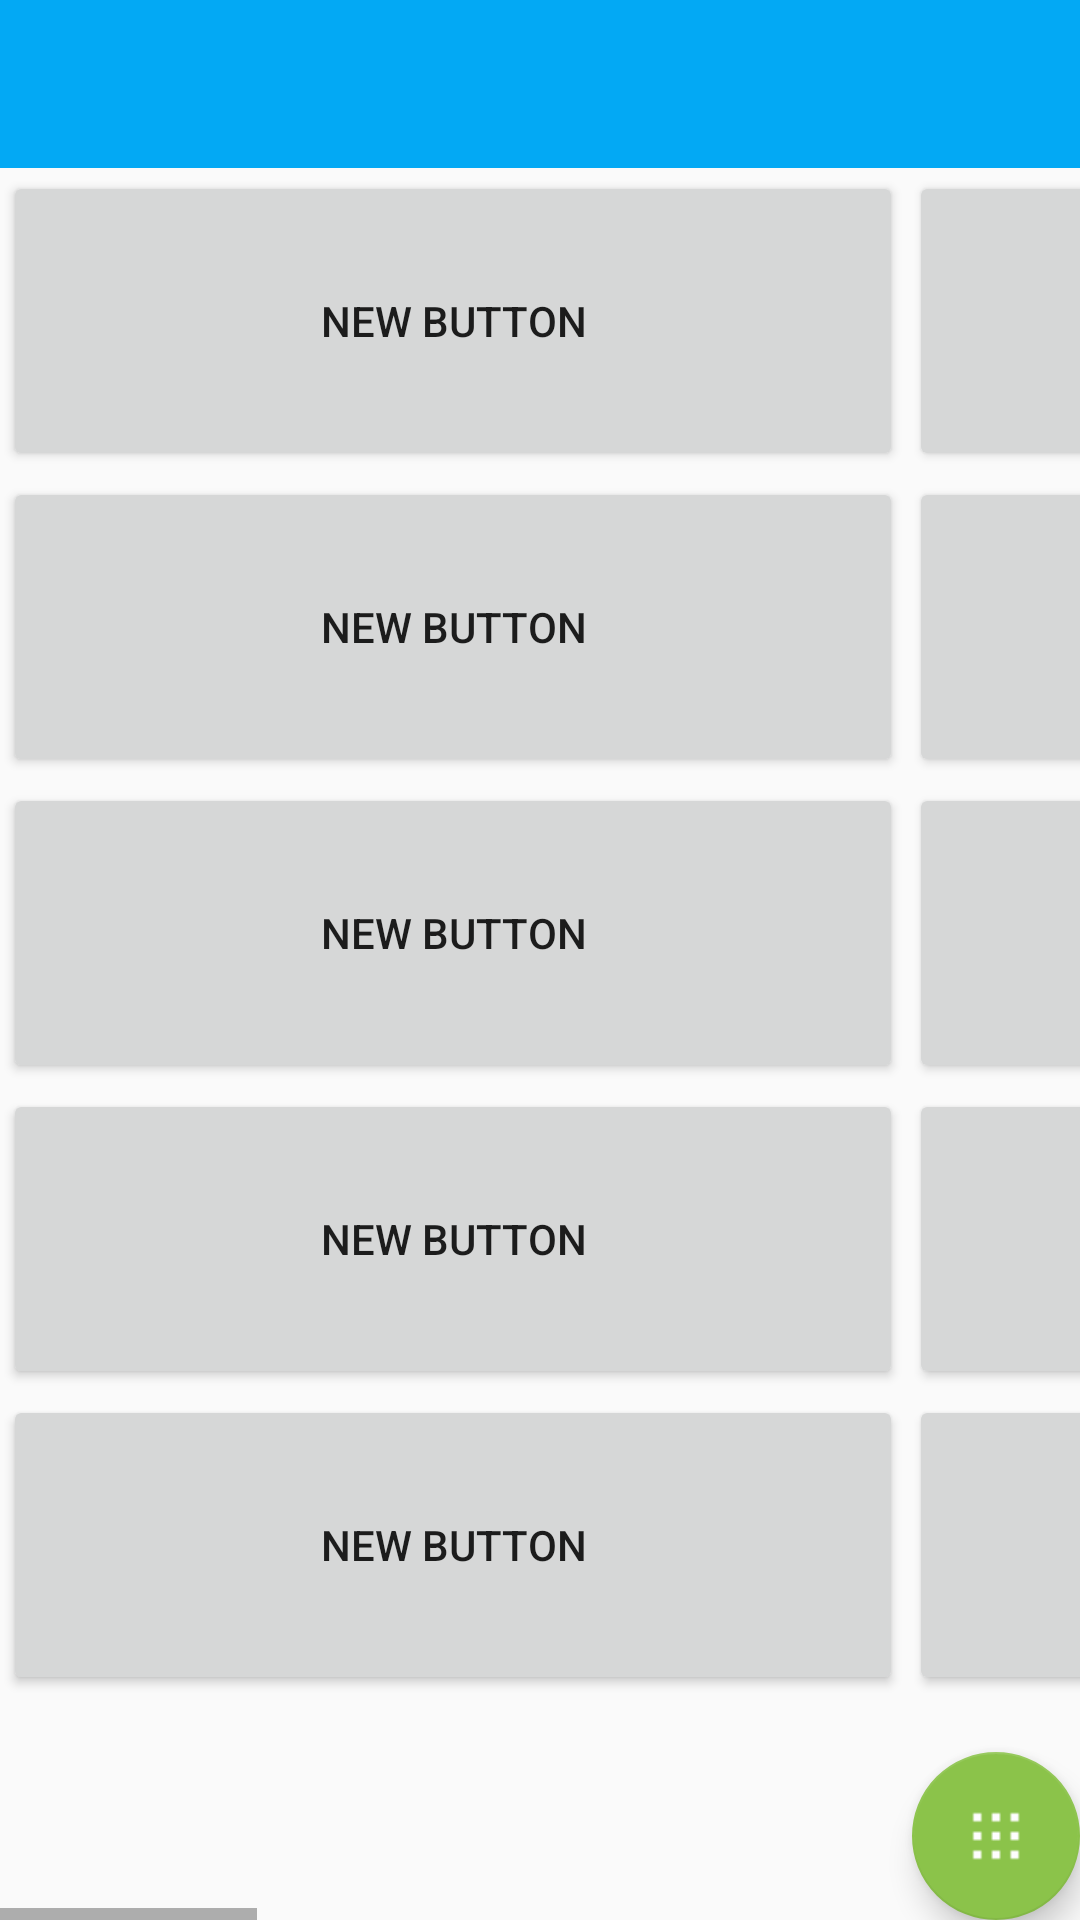

Here is an Android app screen rendered from its layout file. Give the layout XML and the strings, colors and styles it references.
<!-- AndroidManifest.xml: application theme AppTheme -->
<!-- res/layout/activity_board.xml -->
<?xml version="1.0" encoding="utf-8"?>
<LinearLayout xmlns:android="http://schemas.android.com/apk/res/android"
    xmlns:app="http://schemas.android.com/apk/res-auto"
    android:orientation="vertical"
    android:layout_width="match_parent"
    android:layout_height="match_parent"
    android:theme="@style/AppTheme">

    <android.support.design.widget.AppBarLayout android:layout_height="wrap_content"
        android:layout_width="match_parent" android:theme="@style/AppTheme.AppBarOverlay">

        <android.support.v7.widget.Toolbar android:id="@+id/toolbar"
            android:layout_width="match_parent" android:layout_height="?attr/actionBarSize"
            android:background="?attr/colorPrimary" app:popupTheme="@style/AppTheme.PopupOverlay" />

    </android.support.design.widget.AppBarLayout>

    <FrameLayout
        android:layout_width="match_parent"
        android:layout_height="match_parent">

        <HorizontalScrollView
            android:layout_width="fill_parent"
            android:layout_height="fill_parent"
            android:id="@+id/horizontalScrollView"
            android:fillViewport="true">
            <TableLayout
                android:layout_width="wrap_content"
                android:layout_height="wrap_content">

                
                <TableRow
                    android:layout_width="match_parent"
                    android:layout_height="match_parent">

                    <Button
                        android:text="New Button"
                        android:id="@+id/tile00"
                        android:layout_column="0"
                        style="@style/GameTile" />

                    <Button
                        android:text="Button"
                        android:id="@+id/tile01"
                        android:layout_column="1"
                        style="@style/GameTile" />

                    <Button
                        android:text="Button"
                        android:id="@+id/tile02"
                        android:layout_column="2"
                        style="@style/GameTile" />

                    <Button
                        android:text="Button"
                        android:id="@+id/tile03"
                        android:layout_column="2"
                        style="@style/GameTile" />

                    <Button
                        android:text="Button"
                        android:id="@+id/tile04"
                        android:layout_column="2"
                        style="@style/GameTile" />
                </TableRow>

                

                <TableRow
                    android:layout_width="match_parent"
                    android:layout_height="match_parent">

                    <Button
                        android:text="New Button"
                        android:id="@+id/tile10"
                        android:layout_column="0"
                        style="@style/GameTile" />

                    <Button
                        android:text="Button"
                        android:id="@+id/tile11"
                        android:layout_column="1"
                        style="@style/GameTile" />

                    <Button
                        android:text="Button"
                        android:id="@+id/tile12"
                        android:layout_column="2"
                        style="@style/GameTile" />

                    <Button
                        android:text="Button"
                        android:id="@+id/tile13"
                        android:layout_column="2"
                        style="@style/GameTile" />

                    <Button
                        android:text="Button"
                        android:id="@+id/tile14"
                        android:layout_column="2"
                        style="@style/GameTile" />
                </TableRow>

                

                <TableRow
                    android:layout_width="match_parent"
                    android:layout_height="match_parent">

                    <Button
                        android:text="New Button"
                        android:id="@+id/tile20"
                        android:layout_column="0"
                        style="@style/GameTile" />

                    <Button
                        android:text="Button"
                        android:id="@+id/tile21"
                        android:layout_column="1"
                        style="@style/GameTile" />

                    <Button
                        android:text="Button"
                        android:id="@+id/tile22"
                        android:layout_column="2"
                        style="@style/GameTile" />

                    <Button
                        android:text="Button"
                        android:id="@+id/tile23"
                        android:layout_column="2"
                        style="@style/GameTile" />

                    <Button
                        android:text="Button"
                        android:id="@+id/tile24"
                        android:layout_column="2"
                        style="@style/GameTile" />
                </TableRow>

                

                <TableRow
                    android:layout_width="match_parent"
                    android:layout_height="match_parent">

                    <Button
                        android:text="New Button"
                        android:id="@+id/tile30"
                        android:layout_column="0"
                        style="@style/GameTile" />

                    <Button
                        android:text="Button"
                        android:id="@+id/tile31"
                        android:layout_column="1"
                        style="@style/GameTile" />

                    <Button
                        android:text="Button"
                        android:id="@+id/tile32"
                        android:layout_column="2"
                        style="@style/GameTile" />

                    <Button
                        android:text="Button"
                        android:id="@+id/tile33"
                        android:layout_column="2"
                        style="@style/GameTile" />

                    <Button
                        android:text="Button"
                        android:id="@+id/tile34"
                        android:layout_column="2"
                        style="@style/GameTile" />
                </TableRow>

                

                <TableRow
                    android:layout_width="match_parent"
                    android:layout_height="match_parent">

                    <Button
                        android:text="New Button"
                        android:id="@+id/tile40"
                        android:layout_column="0"
                        style="@style/GameTile" />

                    <Button
                        android:text="Button"
                        android:id="@+id/tile41"
                        android:layout_column="1"
                        style="@style/GameTile" />

                    <Button
                        android:text="Button"
                        android:id="@+id/tile42"
                        android:layout_column="2"
                        style="@style/GameTile" />

                    <Button
                        android:text="Button"
                        android:id="@+id/tile43"
                        android:layout_column="2"
                        style="@style/GameTile" />

                    <Button
                        android:text="Button"
                        android:id="@+id/tile44"
                        android:layout_column="2"
                        style="@style/GameTile" />
                </TableRow>


            </TableLayout>

        </HorizontalScrollView>

        <android.support.design.widget.FloatingActionButton android:id="@+id/fab"
            android:layout_width="wrap_content" android:layout_height="wrap_content"
            android:layout_gravity="bottom|end" android:layout_margin="@dimen/fab_margin"
            android:src="@drawable/overview_icon_white" />


    </FrameLayout>
</LinearLayout>
<!-- resources referenced by this layout -->
<resources>
  <!-- drawable overview_icon_white: png bitmap (drawable, 2950 bytes) -->
  <style name="AppTheme" parent="Theme.AppCompat.Light.DarkActionBar">
          
          <item name="colorPrimary">@color/colorPrimary</item>
          <item name="colorPrimaryDark">@color/colorPrimaryDark</item>
          <item name="colorAccent">@color/colorAccent</item>
      </style>
  <style name="AppTheme.AppBarOverlay" parent="ThemeOverlay.AppCompat.Dark.ActionBar" />
  <style name="AppTheme.PopupOverlay" parent="ThemeOverlay.AppCompat.Light" />
  <style name="GameTile">
          <item name="android:width">300dp</item>
          <item name="android:height">100dp</item>
          <item name="android:layout_margin">1dp</item>
          <item name="android:padding">0dp</item>
      </style>
  <color name="colorPrimary">#03A9F4</color>
  <color name="colorPrimaryDark">#0288D1</color>
  <color name="colorAccent">#8BC34A</color>
</resources>
